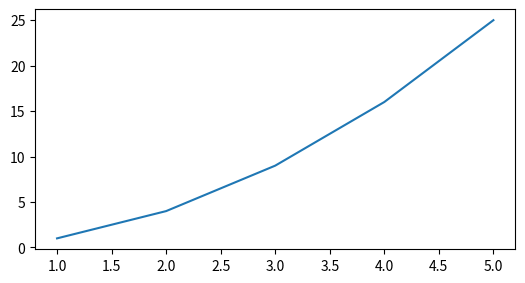

Source code (Python):
import matplotlib.pyplot as plt
fig= plt.figure(figsize=(6,3))

axes= fig.add_axes([0.1,0.1,0.8,0.8])

x= [1,2,3,4,5]

y=[x**2 for x in x]

axes.plot(x,y)
plt.savefig('test_graph.png')
plt.show()